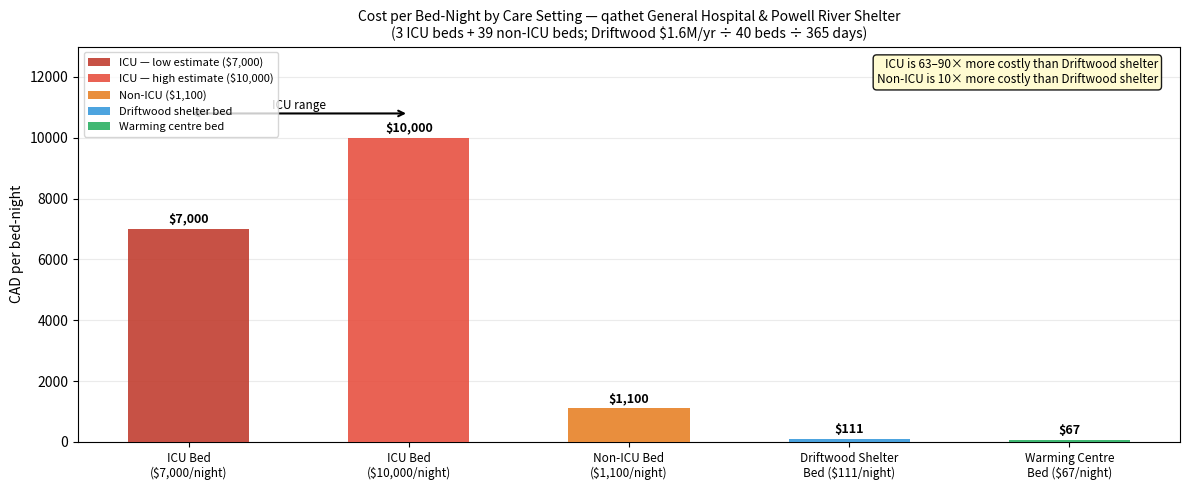

Write Python code to recreate this figure. (Note: this script raises an exception after producing the figure.)
"""
Agent-Based Model: Homeless Population & Emergency Department Utilization
Powell River (qathet), BC
=========================================================================

Real-world context
------------------
  Hospital     : qathet General Hospital — 42 acute beds
  Shelter hist : Joyce Ave (20 beds) CLOSED March 2025
                 → zero shelter beds from March 2025 onward
  Sim start    : April 2026
  Driftwood    : 40-bed shelter at 7104 Barnet St opens April 2026 (month 1)
  Population   : ~126 homeless individuals (2023 PiT count)

Scenarios
---------
  1. Baseline          — no shelter (reflects post-March 2025 reality)
  2. Driftwood Opens   — 40-bed year-round shelter active from month 1 (April 2026)
  3. Double Shelter    — Driftwood + additional 40-bed shelter (hypothetical expansion)
  4. Warming Centre    — Driftwood + 20-bed warming centre (Oct–Apr only)

Hospital overflow
-----------------
  Hard capacity = 42 beds.
  When occupancy >= 42, new admissions are still recorded but flagged as overflow
  (i.e. the hospital is over capacity — tracked separately for reporting).

Plug-in points flagged with  # ← SWAP  throughout.
All tunable parameters are in the PARAMETERS block only.
"""

from __future__ import annotations

import bisect
import numpy as np
import matplotlib.pyplot as plt
import matplotlib.gridspec as gridspec
import matplotlib.patches as mpatches
from collections import Counter
from dataclasses import dataclass
from enum import Enum, auto
from typing import Optional


# =============================================================================
# PARAMETERS  ←  edit here; nowhere else
# =============================================================================

# ── Simulation ────────────────────────────────────────────────────────────────
SIM_MONTHS          = 120         # months to simulate (10-year horizon)
SIM_START_MONTH     = 4           # April (month 1 of sim = April 2026)
RNG_SEED            = 42

# ── Hospital ──────────────────────────────────────────────────────────────────
HOSPITAL_CAPACITY   = 42          # qathet General Hospital acute beds

# ── Arrival process ───────────────────────────────────────────────────────────
ARRIVAL_LAMBDA      = 11          # Poisson mean: homeless individuals arriving at ED/month
                                  # ← SWAP with real ED visit counts once data arrives
ARRIVAL_SICKNESS_WEIGHT = 5.0    # scales avg sickness → extra Poisson rate for ED arrivals

# ── Admission process ─────────────────────────────────────────────────────────
ADMISSION_LAMBDA    = 10          # Poisson pool size n for Binomial draw
ADMISSION_PROB      = 0.10        # Binomial p  ← SWAP with Z59/(NFA+Z59) from real data

# ── Sickness index (-1 … 1) & admission coupling ─────────────────────────────
# Index: 0 = average risk, +1 = much more likely ill, -1 = much less likely ill.
# Poisson pool rate each month: ADMISSION_LAMBDA + (monthly avg sickness index) * weight
SICKNESS_LAMBDA_WEIGHT          = 2.0     # scales avg sickness → extra Poisson rate
# Who gets picked for first-time admission: weight_i = 1 + w * sickness_index(agent_i)
SICKNESS_ADMISSION_DRAW_WEIGHT  = 0.5     # keep < 1 if s=-1 must stay positive (1+w*s>0)
# Component scores (sum clamped to [-1, 1]); ← SWAP with calibration / literature
SICKNESS_HOUSING_SCORE = {
    "HOMELESS":       0.40,
    "POST_DISCHARGE": 0.22,
    "ADMITTED":       0.0,
    "HOUSED":        -0.45,
    "DECEASED":       0.0,
}
SICKNESS_AGE_SCORE = {
    "18-29": -0.18,
    "30-44":  0.0,
    "45-59":  0.18,
    "60+":    0.32,
}
SICKNESS_GENDER_SCORE = {
    "Male":   0.06,
    "Female": -0.06,
    "Other":  0.0,
}

# ── Length of stay ────────────────────────────────────────────────────────────
LOS_MEAN_DAYS       = 15.4        # ← SWAP with mean(discharge_date - admission_date)
LOS_SD_DAYS         = 2.0         # ← SWAP with std(discharge_date - admission_date)

# ── Starting population ───────────────────────────────────────────────────────
INITIAL_POPULATION  = 80          # ← SWAP with confirmed PiT count when available

# ── Open-population dynamics ──────────────────────────────────────────────────
NEW_HOMELESS_LAMBDA         = 8   # Poisson mean: new entries into homelessness/month
                                  # ← SWAP with local inflow estimates
MONTHLY_MORTALITY_RATE      = 0.005  # ~6% annual; elevated vs general pop  ← SWAP
MONTHLY_SPONTANEOUS_EXIT    = 0.015  # ~18% annual housed/left area          ← SWAP

# ── Readmissions ──────────────────────────────────────────────────────────────
READMISSION_PROB            = 0.22   # prob of readmission per eligible month ← SWAP
READMISSION_RISK_MONTHS     = 2      # months post-discharge at elevated risk

# ── Seasonal parameters ───────────────────────────────────────────────────────
WINTER_MONTHS               = {11, 12, 1, 2, 3}
SEASONAL_ADMISSION_BOOST    = 0.05   # extra admission prob in winter months

# ── Demographics ──────────────────────────────────────────────────────────────
# BC Coroners data: 79% male, skewed 30-49
# ← SWAP with real age/gender from qathet hospital data
GENDER_PROBS = {"Male": 0.70, "Female": 0.26, "Other": 0.04}
AGE_GROUPS   = ["18-29", "30-44", "45-59", "60+"]
AGE_PROBS    = [0.20,    0.35,    0.30,    0.15]

# ── Cost parameters ───────────────────────────────────────────────────────────
# qathet General Hospital — 42 beds total: 3 ICU + 39 non-ICU
HOSPITAL_ICU_BEDS               = 3
HOSPITAL_NON_ICU_BEDS           = 39      # 42 - 3
COST_ICU_BED_DAY_LOW            = 7_000   # CAD; ICU bed-day lower bound
COST_ICU_BED_DAY_HIGH           = 10_000  # CAD; ICU bed-day upper bound
COST_NON_ICU_BED_DAY            = 1_100   # CAD; non-ICU acute bed-day

# Weighted average bed-day cost used in simulation:
# (3 ICU × midpoint $8,500 + 39 non-ICU × $1,100) / 42  ≈ $1,624/day blended
_ICU_MID                        = (COST_ICU_BED_DAY_LOW + COST_ICU_BED_DAY_HIGH) / 2
COST_HOSPITAL_BED_DAY           = round(
    (HOSPITAL_ICU_BEDS * _ICU_MID + HOSPITAL_NON_ICU_BEDS * COST_NON_ICU_BED_DAY)
    / (HOSPITAL_ICU_BEDS + HOSPITAL_NON_ICU_BEDS)
)

# Driftwood shelter — confirmed $1.6M/yr operating cost
DRIFTWOOD_CAPACITY              = 40      # beds
DRIFTWOOD_FIXED_MONTHLY         = 133_333 # CAD; $1,600,000 / 12

# Additional 40-bed shelter (same cost structure as Driftwood)
ADDITIONAL_SHELTER_CAPACITY     = 40
ADDITIONAL_SHELTER_FIXED_MONTHLY = 133_333

# Warming centre (Oct–Apr; 20 beds; lower cost than year-round shelter)
WARMING_CENTRE_CAPACITY         = 20
WARMING_CENTRE_MONTHS           = {10, 11, 12, 1, 2, 3, 4}   # Oct–Apr
WARMING_CENTRE_FIXED_MONTHLY    = 40_000  # CAD/month while open
                                          # ← SWAP with actual contract value

# ── Shelter diversion effects ─────────────────────────────────────────────────
# How shelters change utilization
# (ED arrival diversion is now sickness-driven; other effects remain calibrated here.)

# Year-round shelter (Driftwood)
SHELTER_ADMISSION_REDUCTION     = 0.05   # absolute drop in admission probability
SHELTER_READMISSION_REDUCTION   = 0.08   # absolute drop in readmission probability

# Sheltered agents transitioning to housing are modeled explicitly.
SHELTER_HOUSING_LAMBDA          = 1.6    # Poisson mean: sheltered agents/month finding housing
SHELTER_DROPOUT_RATE            = 0.05   # 5% monthly chance sheltered agents leave shelter to street

# Shelter effect on population sickness index for homeless agents.
# This reduces avg sickness, which then lowers ED arrival rate (via ARRIVAL_SICKNESS_WEIGHT).
SHELTER_SICKNESS_REDUCTION       = 0.40   # subtract from agent's sickness_index when in shelter

# Second 40-bed shelter (additive on top of Driftwood)
EXTRA_SHELTER_ADMISSION_REDUCTION   = 0.02
EXTRA_SHELTER_READMISSION_REDUCTION = 0.03

# Warming centre (winter-only, smaller effect)
WARMING_ADMISSION_REDUCTION     = 0.03
WARMING_READMISSION_REDUCTION   = 0.04


# =============================================================================
# STATE MACHINE
# =============================================================================

class State(Enum):
    HOMELESS       = auto()
    ADMITTED       = auto()
    POST_DISCHARGE = auto()
    HOUSED         = auto()
    DECEASED       = auto()


@dataclass
class Agent:
    agent_id:    int
    entry_month: int
    gender:      str = "Male"
    age_group:   str = "30-44"

    state:                   State         = State.HOMELESS
    in_shelter:              bool          = False  # eligible if state == HOMELESS
    in_warming_centre:       bool          = False  # temporary monthly assignment
    admission_count:         int           = 0
    current_admission_month: Optional[int] = None
    los_days:                float         = 0.0
    remaining_days:          float         = 0.0
    discharge_month:         Optional[int] = None
    months_post_discharge:   int           = 0
    total_hospital_bed_days: float         = 0.0

    def admit(self, month: int, los_days: float):
        self.state                   = State.ADMITTED
        self.admission_count        += 1
        self.current_admission_month = month
        self.los_days                = los_days
        self.remaining_days          = los_days
        self.months_post_discharge   = 0

    def discharge(self, month: int):
        self.state             = State.POST_DISCHARGE
        self.discharge_month   = month
        self.months_post_discharge = 0

    def house(self):
        self.state = State.HOUSED
        # Leaving homelessness also releases any shelter/warming occupancy flags.
        self.in_shelter = False
        self.in_warming_centre = False

    def die(self):
        self.state = State.DECEASED
        # Deceased agents no longer occupy shelter beds.
        self.in_shelter = False
        self.in_warming_centre = False

    def update(self, current_month: int, days_in_month: int = 30) -> float:
        """Advance one month. Returns bed-days consumed."""
        bed_days = 0.0
        if self.state is State.ADMITTED:
            days_used = min(self.remaining_days, days_in_month)
            bed_days  = days_used
            self.total_hospital_bed_days += days_used
            self.remaining_days          -= days_in_month
            if self.remaining_days <= 0:
                self.discharge(current_month)
        elif self.state is State.POST_DISCHARGE:
            self.months_post_discharge += 1
            if self.months_post_discharge > READMISSION_RISK_MONTHS:
                self.state = State.HOMELESS
        return bed_days

    @property
    def is_active(self)             -> bool: return self.state not in (State.HOUSED, State.DECEASED)
    @property
    def in_bed(self)                -> bool: return self.state is State.ADMITTED
    @property
    def eligible_new_admission(self)-> bool: return self.state is State.HOMELESS
    @property
    def eligible_readmission(self)  -> bool: return self.state is State.POST_DISCHARGE

    @property
    def sickness_index(self) -> float:
        """Composite risk in [-1, 1] from housing state, age, and gender."""
        h = SICKNESS_HOUSING_SCORE[self.state.name]
        a = SICKNESS_AGE_SCORE.get(self.age_group, 0.0)
        g = SICKNESS_GENDER_SCORE.get(self.gender, 0.0)
        base = h + a + g
        if self.in_shelter or self.in_warming_centre:
            base -= SHELTER_SICKNESS_REDUCTION
        return float(max(-1.0, min(1.0, base)))


def _monthly_avg_sickness_index(agents: list[Agent]) -> float:
    active = [ag for ag in agents if ag.is_active]
    if not active:
        return 0.0
    return float(np.mean([ag.sickness_index for ag in active]))


def _weighted_admit_sample(
    eligible: list[Agent],
    k: int,
    draw_weight: float,
    rng: np.random.Generator,
) -> list[Agent]:
    """
    Without replacement: k distinct agents with P(i) ∝ 1 + draw_weight * sickness_index(i).
    Cumulative weights + Uniform(0, sum) + bisect_right for each draw.
    """
    if k <= 0 or not eligible:
        return []
    pool = list(range(len(eligible)))
    out: list[Agent] = []
    for _ in range(min(k, len(eligible))):
        weights = [
            max(1e-12, 1.0 + draw_weight * eligible[i].sickness_index)
            for i in pool
        ]
        cum: list[float] = []
        s = 0.0
        for w in weights:
            s += w
            cum.append(s)
        u = rng.random() * s
        j = bisect.bisect_right(cum, u)
        if j >= len(pool):
            j = len(pool) - 1
        pos = pool.pop(j)
        out.append(eligible[pos])
    return out


# =============================================================================
# SIMULATION ENGINE
# =============================================================================

def run_simulation(
    months:               int   = SIM_MONTHS,
    initial_agents:       int   = INITIAL_POPULATION,
    arrival_lambda:       float = ARRIVAL_LAMBDA,
    admission_lambda:     float = ADMISSION_LAMBDA,
    admission_prob:       float = ADMISSION_PROB,
    readmission_prob:     float = READMISSION_PROB,
    los_mean:             float = LOS_MEAN_DAYS,
    los_sd:               float = LOS_SD_DAYS,
    seasonal:             bool  = True,
    # Scenario flags
    driftwood_open:       bool  = False,   # 40-bed year-round shelter from month 1
    extra_shelter:        bool  = False,   # additional 40-bed shelter
    warming_centre:       bool  = False,   # 20-bed warming centre Oct–Apr
    seed:                 int   = RNG_SEED,
    start_month:          int   = SIM_START_MONTH,
) -> dict:

    rng         = np.random.default_rng(seed)
    gender_keys = list(GENDER_PROBS.keys())
    gender_vals = list(GENDER_PROBS.values())

    # ── Effective parameters ──────────────────────────────────────────────────
    eff_exit_base  = MONTHLY_SPONTANEOUS_EXIT
    eff_adm_base   = admission_prob
    eff_readm_base = readmission_prob

    if driftwood_open:
        eff_adm_base    -= SHELTER_ADMISSION_REDUCTION
        eff_readm_base  -= SHELTER_READMISSION_REDUCTION

    if extra_shelter:
        eff_adm_base    -= EXTRA_SHELTER_ADMISSION_REDUCTION
        eff_readm_base  -= EXTRA_SHELTER_READMISSION_REDUCTION
    eff_adm_base    = max(0.0, eff_adm_base)
    eff_readm_base  = max(0.0, eff_readm_base)

    # ── Initialise population ─────────────────────────────────────────────────
    agents   = []
    next_id  = 0

    def _new_agent(entry_month: int) -> Agent:
        nonlocal next_id
        ag = Agent(
            agent_id    = next_id,
            entry_month = entry_month,
            gender      = rng.choice(gender_keys, p=gender_vals),
            age_group   = rng.choice(AGE_GROUPS,  p=AGE_PROBS),
        )
        next_id += 1
        return ag

    for _ in range(initial_agents):
        agents.append(_new_agent(0))

    # ── Persistent year-round shelter occupancy at month 0 ───────────────────
    active_year_round_shelter_capacity = 0
    if driftwood_open:
        active_year_round_shelter_capacity += DRIFTWOOD_CAPACITY
    if extra_shelter:
        active_year_round_shelter_capacity += ADDITIONAL_SHELTER_CAPACITY

    if active_year_round_shelter_capacity > 0:
        n_target_sheltered = int(active_year_round_shelter_capacity * 0.75)
        initial_homeless = [ag for ag in agents if ag.state is State.HOMELESS]
        n_target_sheltered = min(n_target_sheltered, len(initial_homeless))
        if n_target_sheltered > 0:
            sheltered_idxs = rng.choice(
                len(initial_homeless),
                size=n_target_sheltered,
                replace=False,
            )
            for idx in sheltered_idxs:
                initial_homeless[int(idx)].in_shelter = True

    # ── Monthly output lists ──────────────────────────────────────────────────
    monthly_arrivals       = []
    monthly_new_homeless   = []
    monthly_admissions     = []
    monthly_readmissions   = []
    monthly_overflow       = []    # admissions that exceeded 42-bed capacity
    monthly_discharges     = []
    monthly_deaths         = []
    monthly_exits          = []
    monthly_occupancy      = []
    monthly_pop_homeless   = []
    monthly_bed_days       = []
    monthly_cost_hospital  = []
    monthly_cost_shelter   = []
    monthly_cost_total     = []

    for sim_month in range(1, months + 1):
        cal_month = ((start_month - 1 + sim_month - 1) % 12) + 1   # 1–12
        is_winter = cal_month in WINTER_MONTHS
        is_warming_season = cal_month in WARMING_CENTRE_MONTHS

        # ── 1. Advance all agents ─────────────────────────────────────────────
        bed_days_this = 0.0
        discharges_this = 0
        for ag in agents:
            if not ag.is_active:
                continue
            bd = ag.update(sim_month)
            bed_days_this += bd
            if ag.state is State.POST_DISCHARGE and ag.discharge_month == sim_month:
                discharges_this += 1

        # ── 2. Mortality ──────────────────────────────────────────────────────
        deaths_this = 0
        for ag in agents:
            if ag.is_active and rng.random() < MONTHLY_MORTALITY_RATE:
                ag.die()
                deaths_this += 1

        # ── 3. Monthly housing exits ───────────────────────────────────────────
        exits_this = 0
        # (a) Standard unsheltered homeless exits
        for ag in agents:
            if ag.state is State.HOMELESS and (not ag.in_shelter) and rng.random() < eff_exit_base:
                ag.house()
                exits_this += 1

        # (b) Sheltered agents finding housing explicitly (Poisson draw)
        sheltered_for_housing = [ag for ag in agents if ag.in_shelter]
        n_housed = rng.poisson(SHELTER_HOUSING_LAMBDA)
        n_housed = min(n_housed, len(sheltered_for_housing))
        if n_housed > 0:
            housed_idxs = rng.choice(
                len(sheltered_for_housing),
                size=n_housed,
                replace=False,
            )
            for idx in housed_idxs:
                ag = sheltered_for_housing[int(idx)]
                ag.house()
                ag.in_shelter = False
                exits_this += 1

        # (c) Shelter dropout: remaining sheltered agents may lose beds
        for ag in agents:
            if ag.in_shelter and rng.random() < SHELTER_DROPOUT_RATE:
                ag.in_shelter = False

        # ── 4. New homeless entries ───────────────────────────────────────────
        n_new = rng.poisson(NEW_HOMELESS_LAMBDA)
        for _ in range(n_new):
            agents.append(_new_agent(sim_month))

        # ── 4b. Persistent year-round shelter beds + warming centre ───────────
        # Warming centre is temporary: reset every month, then assign if active.
        for ag in agents:
            ag.in_warming_centre = False

        active_year_round_shelter_capacity = 0
        if driftwood_open:
            active_year_round_shelter_capacity += DRIFTWOOD_CAPACITY
        if extra_shelter:
            active_year_round_shelter_capacity += ADDITIONAL_SHELTER_CAPACITY

        # Persistent beds refilling: DO NOT reset in_shelter for everyone.
        currently_sheltered = sum(1 for ag in agents if ag.in_shelter)
        available_beds = active_year_round_shelter_capacity - currently_sheltered
        if available_beds > 0:
            unsheltered_homeless = [ag for ag in agents if ag.state is State.HOMELESS and (not ag.in_shelter)]
            n_to_fill = min(available_beds, len(unsheltered_homeless))
            if n_to_fill > 0:
                fill_idxs = rng.choice(
                    len(unsheltered_homeless),
                    size=n_to_fill,
                    replace=False,
                )
                for idx in fill_idxs:
                    unsheltered_homeless[int(idx)].in_shelter = True

        # Warming centre assignment (seasonal, temporary, separate boolean)
        if warming_centre and is_warming_season:
            eligible_warming = [
                ag for ag in agents
                if ag.state is State.HOMELESS and (not ag.in_shelter)
            ]
            n_warming = min(WARMING_CENTRE_CAPACITY, len(eligible_warming))
            if n_warming > 0:
                warming_idxs = rng.choice(
                    len(eligible_warming),
                    size=n_warming,
                    replace=False,
                )
                for idx in warming_idxs:
                    eligible_warming[int(idx)].in_warming_centre = True

        # ── 5. ED arrivals ────────────────────────────────────────────────────
        # Monthly arrival rate is driven by average sickness (shelters reduce sickness).
        avg_sickness = _monthly_avg_sickness_index(agents)
        arr_lambda_this = max(0.0, arrival_lambda + avg_sickness * ARRIVAL_SICKNESS_WEIGHT)
        n_arrivals = rng.poisson(arr_lambda_this)

        # ── 6. Effective admission probability ────────────────────────────────
        p_adm = eff_adm_base
        p_rdm = eff_readm_base
        if warming_centre and is_warming_season:
            p_adm = max(0.0, p_adm - WARMING_ADMISSION_REDUCTION)
            p_rdm = max(0.0, p_rdm - WARMING_READMISSION_REDUCTION)
        if seasonal and is_winter:
            p_adm = min(1.0, p_adm + SEASONAL_ADMISSION_BOOST)
            p_rdm = min(1.0, p_rdm + SEASONAL_ADMISSION_BOOST)

        # ── 7. First-time admissions ──────────────────────────────────────────
        current_occupancy  = sum(1 for ag in agents if ag.in_bed)
        eligible_new       = [ag for ag in agents if ag.eligible_new_admission]
        pool_lambda        = max(0.0, admission_lambda + avg_sickness * SICKNESS_LAMBDA_WEIGHT)
        n_pool             = rng.poisson(pool_lambda)
        n_admit_draw       = rng.binomial(n_pool, p_adm)
        n_admit            = min(n_admit_draw, len(eligible_new))
        n_overflow_this    = 0

        if n_admit > 0:
            picked = _weighted_admit_sample(
                eligible_new, n_admit, SICKNESS_ADMISSION_DRAW_WEIGHT, rng
            )
            for ag in picked:
                los = max(1.0, rng.normal(los_mean, los_sd))
                ag.admit(sim_month, los)
                current_occupancy += 1
                if current_occupancy > HOSPITAL_CAPACITY:
                    n_overflow_this += 1   # flag: over 42-bed capacity

        # ── 8. Readmissions (same weighted pick as first-time: Binomial count, then ∝ 1+w·s) ──
        eligible_readm = [ag for ag in agents if ag.eligible_readmission]
        n_readmit = 0
        if eligible_readm:
            n_readmit_draw = rng.binomial(len(eligible_readm), p_rdm)
            k_readmit = min(n_readmit_draw, len(eligible_readm))
            if k_readmit > 0:
                picked_readm = _weighted_admit_sample(
                    eligible_readm, k_readmit, SICKNESS_ADMISSION_DRAW_WEIGHT, rng
                )
                for ag in picked_readm:
                    los = max(1.0, rng.normal(los_mean, los_sd))
                    ag.admit(sim_month, los)
                    n_readmit += 1
                    current_occupancy += 1
                    if current_occupancy > HOSPITAL_CAPACITY:
                        n_overflow_this += 1

        # ── 9. Shelter / warming-centre operating costs ───────────────────────
        shelter_cost_this = 0.0

        if driftwood_open:
            shelter_cost_this += DRIFTWOOD_FIXED_MONTHLY

        if extra_shelter:
            shelter_cost_this += ADDITIONAL_SHELTER_FIXED_MONTHLY

        if warming_centre and is_warming_season:
            shelter_cost_this += WARMING_CENTRE_FIXED_MONTHLY

        # ── 10. Collect tallies ───────────────────────────────────────────────
        occupancy       = sum(1 for ag in agents if ag.in_bed)
        pop_homeless    = sum(1 for ag in agents if ag.state is State.HOMELESS)
        hospital_cost   = bed_days_this * COST_HOSPITAL_BED_DAY
        total_cost      = hospital_cost + shelter_cost_this

        monthly_arrivals.append(n_arrivals)
        monthly_new_homeless.append(n_new)
        monthly_admissions.append(n_admit)
        monthly_readmissions.append(n_readmit)
        monthly_overflow.append(n_overflow_this)
        monthly_discharges.append(discharges_this)
        monthly_deaths.append(deaths_this)
        monthly_exits.append(exits_this)
        monthly_occupancy.append(occupancy)
        monthly_pop_homeless.append(pop_homeless)
        monthly_bed_days.append(bed_days_this)
        monthly_cost_hospital.append(hospital_cost)
        monthly_cost_shelter.append(shelter_cost_this)
        monthly_cost_total.append(total_cost)

    return dict(
        monthly_arrivals      = monthly_arrivals,
        monthly_new_homeless  = monthly_new_homeless,
        monthly_admissions    = monthly_admissions,
        monthly_readmissions  = monthly_readmissions,
        monthly_overflow      = monthly_overflow,
        monthly_discharges    = monthly_discharges,
        monthly_deaths        = monthly_deaths,
        monthly_exits         = monthly_exits,
        monthly_occupancy     = monthly_occupancy,
        monthly_pop_homeless  = monthly_pop_homeless,
        monthly_bed_days      = monthly_bed_days,
        monthly_cost_hospital = monthly_cost_hospital,
        monthly_cost_shelter  = monthly_cost_shelter,
        monthly_cost_total    = monthly_cost_total,
        agents                = agents,
    )


# =============================================================================
# SCENARIO RUNNER
# =============================================================================

SCENARIO_DEFINITIONS = {
    "Baseline\n(no shelter)": dict(
        driftwood_open=False, extra_shelter=False, warming_centre=False),
    "Driftwood Opens\n(40 beds, Apr 2026)": dict(
        driftwood_open=True,  extra_shelter=False, warming_centre=False),
    "Double Shelter\n(+40 beds)": dict(
        driftwood_open=True,  extra_shelter=True,  warming_centre=False),
    "Driftwood +\nWarming Centre\n(20 beds Oct–Apr)": dict(
        driftwood_open=True,  extra_shelter=False, warming_centre=True),
}

COLORS = {
    "Baseline\n(no shelter)":                          "#e74c3c",
    "Driftwood Opens\n(40 beds, Apr 2026)":            "#3498db",
    "Double Shelter\n(+40 beds)":                      "#9b59b6",
    "Driftwood +\nWarming Centre\n(20 beds Oct–Apr)":  "#27ae60",
}

def run_all_scenarios(months: int = SIM_MONTHS, seed: int = RNG_SEED) -> dict:
    return {
        name: run_simulation(months=months, seed=seed, **flags)
        for name, flags in SCENARIO_DEFINITIONS.items()
    }


# =============================================================================
# SUMMARY TABLE
# =============================================================================

def print_summary(scenarios: dict):
    baseline_cost = sum(list(scenarios.values())[0]["monthly_cost_total"])
    w = 110
    print("\n" + "=" * w)
    print(f"{'Scenario':<35} {'Admits':>7} {'Re-adm':>7} {'Overflow':>9} "
          f"{'Bed-Days':>10} {'Deaths':>7} "
          f"{'Hosp $M':>9} {'Shelter $M':>11} {'Total $M':>10} {'vs Baseline':>13}")
    print("=" * w)
    for name, res in scenarios.items():
        label    = name.replace("\n", " ")
        admits   = sum(res["monthly_admissions"])
        readmits = sum(res["monthly_readmissions"])
        overflow = sum(res["monthly_overflow"])
        bed_days = sum(res["monthly_bed_days"])
        deaths   = sum(res["monthly_deaths"])
        h_cost   = sum(res["monthly_cost_hospital"])
        s_cost   = sum(res["monthly_cost_shelter"])
        t_cost   = sum(res["monthly_cost_total"])
        delta    = baseline_cost - t_cost
        dstr     = f"-${delta/1e6:.3f}M" if delta >= 0 else f"+${abs(delta)/1e6:.3f}M"
        print(f"{label:<35} {admits:>7} {readmits:>7} {overflow:>9} "
              f"{bed_days:>10.0f} {deaths:>7} "
              f"{h_cost/1e6:>9.3f} {s_cost/1e6:>11.3f} {t_cost/1e6:>10.3f} {dstr:>13}")
    print("=" * w + "\n")



# =============================================================================
# BREAK-EVEN ANALYSIS
# =============================================================================

def breakeven_analysis(scenarios: dict, months: int = SIM_MONTHS) -> dict:
    """
    For each non-baseline scenario, find the month at which cumulative hospital
    savings exceed cumulative shelter operating costs.

    Break-even when:
        sum(baseline_hospital_cost[0:t]) - sum(scenario_hospital_cost[0:t])
        >= sum(scenario_shelter_cost[0:t])
    """
    baseline      = list(scenarios.values())[0]
    baseline_hosp = np.array(baseline["monthly_cost_hospital"])
    results       = {}

    for name, res in list(scenarios.items())[1:]:   # skip Baseline
        scen_hosp    = np.array(res["monthly_cost_hospital"])
        scen_shelter = np.array(res["monthly_cost_shelter"])
        cum_savings  = np.cumsum(baseline_hosp - scen_hosp)
        cum_shelter  = np.cumsum(scen_shelter)
        net          = cum_savings - cum_shelter

        breakeven_month = None
        for t, n in enumerate(net, start=1):
            if n >= 0:
                breakeven_month = t
                break

        results[name] = dict(
            breakeven_month  = breakeven_month,
            cum_savings      = cum_savings,
            cum_shelter_cost = cum_shelter,
            net              = net,
        )
    return results


def print_breakeven(scenarios: dict):
    """Print break-even table to console."""
    month_names = ["Jan","Feb","Mar","Apr","May","Jun",
                   "Jul","Aug","Sep","Oct","Nov","Dec"]
    be = breakeven_analysis(scenarios)

    print("\n" + "=" * 72)
    print("BREAK-EVEN ANALYSIS")
    print("(Month when cumulative hospital savings exceed shelter operating costs)")
    print("=" * 72)
    print(f"{'Scenario':<40} {'Break-even':>12} {'Calendar date':>16} {'Net saving at end':>18}")
    print("-" * 72)

    for name, data in be.items():
        label   = name.replace("\n", " ")
        bm      = data["breakeven_month"]
        net_end = data["net"][-1]

        if bm is not None:
            cal_idx = ((SIM_START_MONTH - 1 + bm - 1) % 12)
            yr      = 26 + ((SIM_START_MONTH - 1 + bm - 1) // 12)
            cal_str = f"{month_names[cal_idx]} 20{yr}"
            bm_str  = f"Month {bm}"
        else:
            cal_str = "Beyond simulation window"
            bm_str  = f"> {SIM_MONTHS} months"

        net_str = f"${net_end/1e6:.3f}M" if net_end >= 0 else f"-${abs(net_end)/1e6:.3f}M"
        print(f"{label:<40} {bm_str:>12} {cal_str:>16} {net_str:>18}")

    print("=" * 72 + "\n")


def plot_breakeven(scenarios: dict, months: int = SIM_MONTHS):
    """
    Line chart: cumulative net saving (hospital savings minus shelter costs).
    X-axis crossing = break-even point.
    """
    be     = breakeven_analysis(scenarios, months)
    labels = _month_labels(months)
    x      = np.arange(1, months + 1)

    fig, ax = plt.subplots(figsize=(13, 5))
    ax.axhline(0, color="black", lw=1.8, ls="--", label="Break-even line (net = $0)")

    for name, data in be.items():
        c   = COLORS[name]
        net = data["net"] / 1e6
        ax.plot(x, net, color=c, lw=2.5, marker="o", ms=3.5,
                label=name.replace("\n", " "))

        bm = data["breakeven_month"]
        if bm is not None:
            ax.axvline(bm, color=c, lw=1.2, ls=":", alpha=0.7)
            # Label above the line so they don't overlap
            y_label = data["net"][min(bm, months - 1)] / 1e6
            ax.annotate(
                f"Month {bm}",
                xy=(bm, 0),
                xytext=(bm + 0.4, max(y_label * 0.4, 0.03)),
                fontsize=7.5, color=c, fontweight="bold",
                arrowprops=dict(arrowstyle="->", color=c, lw=1),
            )

    tick_every = 3
    ax.set_xticks(x[::tick_every])
    ax.set_xticklabels(labels[::tick_every], rotation=35, ha="right", fontsize=7.5)
    ax.set_ylabel("Cumulative Net Saving vs Baseline (M CAD)\n"
                  "[hospital savings  minus  shelter operating costs]")
    ax.set_title(
        "Break-Even Analysis — When Do Shelter Interventions Pay For Themselves?\n"
        "Positive values = shelter has more than paid for itself through hospital savings",
        fontsize=10,
    )
    ax.legend(fontsize=8)
    ax.grid(alpha=0.25)
    plt.tight_layout()
    plt.savefig("outputs/powell_river_breakeven.png", dpi=150, bbox_inches="tight")
    plt.show()
    print("Saved: powell_river_breakeven.png")

# =============================================================================
# PLOTTING
# =============================================================================

def _month_labels(months: int, start_month: int = SIM_START_MONTH) -> list[str]:
    """Generate 'Apr 26', 'May 26' … labels for the x-axis."""
    month_names = ["Jan","Feb","Mar","Apr","May","Jun",
                   "Jul","Aug","Sep","Oct","Nov","Dec"]
    labels = []
    for i in range(months):
        cal = ((start_month - 1 + i) % 12)
        yr  = 26 + ((start_month - 1 + i) // 12)
        labels.append(f"{month_names[cal]} '{yr}")
    return labels


def plot_main(scenarios: dict, months: int = SIM_MONTHS):
    """4-panel summary: occupancy, admissions, overflow, cumulative cost."""
    labels     = _month_labels(months)
    x          = np.arange(months)
    tick_every = 3

    fig, axes = plt.subplots(2, 2, figsize=(16, 10))
    axes      = axes.flatten()

    panels = [
        ("monthly_occupancy",    "Hospital Occupancy — End of Month",      "# Beds Occupied"),
        ("monthly_admissions",   "Monthly Admissions (first-time)",         "# Admissions"),
        ("monthly_overflow",     "Monthly Overflow Events\n(above 42-bed capacity)", "# Overflow Admissions"),
    ]

    for ax, (key, title, ylabel) in zip(axes[:3], panels):
        for name, res in scenarios.items():
            ax.plot(x, res[key], color=COLORS[name], marker='o', ms=3.5,
                    label=name.replace("\n", " "))
        # Hospital capacity line on occupancy chart
        if key == "monthly_occupancy":
            ax.axhline(HOSPITAL_CAPACITY, color='black', ls='--', lw=1.2,
                       label=f"Capacity ({HOSPITAL_CAPACITY} beds)")
        ax.set_title(title, fontsize=10)
        ax.set_ylabel(ylabel)
        ax.set_xticks(x[::tick_every])
        ax.set_xticklabels(labels[::tick_every], rotation=35, ha='right', fontsize=7)
        ax.legend(fontsize=7)
        ax.grid(alpha=0.25)

    # ── Cumulative cost ───────────────────────────────────────────────────────
    ax4 = axes[3]
    for name, res in scenarios.items():
        ax4.plot(x, np.cumsum(res["monthly_cost_total"]) / 1e6,
                 color=COLORS[name], lw=2.5, label=name.replace("\n", " "))
    ax4.set_title("Cumulative Total Cost (Hospital + Shelter)", fontsize=10)
    ax4.set_ylabel("Cumulative Cost (M CAD)")
    ax4.set_xticks(x[::tick_every])
    ax4.set_xticklabels(labels[::tick_every], rotation=35, ha='right', fontsize=7)
    ax4.legend(fontsize=7)
    ax4.grid(alpha=0.25)

    fig.suptitle(
        "qathet General Hospital — Homeless ED Utilization ABM\n"
        "Powell River, BC  |  Simulation starts April 2026",
        fontsize=13, fontweight='bold'
    )
    plt.tight_layout()
    plt.savefig("outputs/powell_river_main.png", dpi=150, bbox_inches='tight')
    plt.show()
    print("Saved: powell_river_main.png")


def plot_cost_breakdown(scenarios: dict, months: int = SIM_MONTHS):
    """Stacked bar: cumulative hospital vs shelter cost per scenario."""
    names     = [n.replace("\n", " ") for n in scenarios]
    hosp_cum  = [sum(s["monthly_cost_hospital"]) / 1e6 for s in scenarios.values()]
    shlt_cum  = [sum(s["monthly_cost_shelter"])  / 1e6 for s in scenarios.values()]
    x         = np.arange(len(names))
    w         = 0.5

    fig, ax = plt.subplots(figsize=(11, 5))
    bars_h  = ax.bar(x, hosp_cum, w, label="Hospital bed-day costs", color="#e74c3c", alpha=0.88)
    bars_s  = ax.bar(x, shlt_cum, w, bottom=hosp_cum,
                     label="Shelter / Warming-centre operating costs", color="#3498db", alpha=0.88)

    baseline_total = hosp_cum[0] + shlt_cum[0]
    for i, (h, s) in enumerate(zip(hosp_cum, shlt_cum)):
        total   = h + s
        saving  = baseline_total - total
        label   = f"${total:.2f}M"
        if saving > 0:
            label += f"\n(saves ${saving:.2f}M)"
        ax.text(i, total + 0.02, label, ha='center', va='bottom', fontsize=8.5, fontweight='bold')

    ax.axhline(baseline_total, color='grey', ls='--', lw=1, alpha=0.6, label="Baseline total")
    ax.set_xticks(x)
    ax.set_xticklabels(names, fontsize=8)
    ax.set_ylabel("Cumulative Cost (M CAD)")
    ax.set_title(f"Cumulative Cost Breakdown Over {months} Months — Powell River ABM", fontsize=11)
    ax.legend(fontsize=8)
    ax.grid(axis='y', alpha=0.25)

    plt.tight_layout()
    plt.savefig("outputs/powell_river_cost_breakdown.png", dpi=150, bbox_inches='tight')
    plt.show()
    print("Saved: powell_river_cost_breakdown.png")


def plot_cost_per_night():
    """
    Reference chart: cost per bed-night by care setting.

    Hospital ICU is shown as TWO stacked bars (low $7k / high $10k).
    Non-ICU and shelter/warming bars sit alongside for comparison.
    """
    driftwood_per_bed_night = DRIFTWOOD_FIXED_MONTHLY / 30 / DRIFTWOOD_CAPACITY
    warming_per_bed_night   = WARMING_CENTRE_FIXED_MONTHLY / 30 / WARMING_CENTRE_CAPACITY

    # ── Bar positions ─────────────────────────────────────────────────────────
    # 0: ICU low  |  1: ICU high  |  2: Non-ICU  |  3: Driftwood  |  4: Warming
    labels  = [
        f"ICU Bed\n($7,000/night)",
        f"ICU Bed\n($10,000/night)",
        f"Non-ICU Bed\n(${COST_NON_ICU_BED_DAY:,}/night)",
        f"Driftwood Shelter\nBed (${driftwood_per_bed_night:,.0f}/night)",
        f"Warming Centre\nBed (${warming_per_bed_night:,.0f}/night)",
    ]
    values  = [
        COST_ICU_BED_DAY_LOW,
        COST_ICU_BED_DAY_HIGH,
        COST_NON_ICU_BED_DAY,
        driftwood_per_bed_night,
        warming_per_bed_night,
    ]
    colours = ["#c0392b", "#e74c3c", "#e67e22", "#3498db", "#27ae60"]
    x       = np.arange(len(labels))
    w       = 0.55

    fig, ax = plt.subplots(figsize=(12, 5))

    # Draw ICU bars as one group with a bracket
    bars = ax.bar(x, values, width=w, color=colours, alpha=0.88, zorder=3)

    # Annotate each bar
    for bar, val in zip(bars, values):
        ax.text(bar.get_x() + bar.get_width() / 2,
                bar.get_height() + 80,
                f"${val:,.0f}", ha='center', va='bottom',
                fontsize=9, fontweight='bold')

    # Bracket linking the two ICU bars
    y_bracket = COST_ICU_BED_DAY_HIGH * 1.08
    ax.annotate("", xy=(x[1], y_bracket), xytext=(x[0], y_bracket),
                arrowprops=dict(arrowstyle="<->", color="black", lw=1.5))
    ax.text((x[0] + x[1]) / 2, y_bracket + 150,
            "ICU range", ha='center', fontsize=8.5, color='black')

    # Ratio callout box
    ratio_icu_low_vs_shelter  = COST_ICU_BED_DAY_LOW  / driftwood_per_bed_night
    ratio_icu_high_vs_shelter = COST_ICU_BED_DAY_HIGH / driftwood_per_bed_night
    ratio_non_icu_vs_shelter  = COST_NON_ICU_BED_DAY  / driftwood_per_bed_night
    ax.text(0.98, 0.97,
            f"ICU is {ratio_icu_low_vs_shelter:.0f}–{ratio_icu_high_vs_shelter:.0f}× "
            f"more costly than Driftwood shelter\n"
            f"Non-ICU is {ratio_non_icu_vs_shelter:.0f}× more costly than Driftwood shelter",
            transform=ax.transAxes, ha='right', va='top', fontsize=8.5,
            bbox=dict(boxstyle='round', facecolor='#fffbcc', alpha=0.9))

    ax.set_xticks(x)
    ax.set_xticklabels(labels, fontsize=8.5)
    ax.set_ylabel("CAD per bed-night")
    ax.set_ylim(0, COST_ICU_BED_DAY_HIGH * 1.30)
    ax.set_title(
        "Cost per Bed-Night by Care Setting — qathet General Hospital & Powell River Shelter\n"
        "(3 ICU beds + 39 non-ICU beds; Driftwood $1.6M/yr ÷ 40 beds ÷ 365 days)",
        fontsize=10
    )
    ax.grid(axis='y', alpha=0.25, zorder=0)

    # Legend patches
    from matplotlib.patches import Patch
    legend_elements = [
        Patch(facecolor="#c0392b", alpha=0.88, label="ICU — low estimate ($7,000)"),
        Patch(facecolor="#e74c3c", alpha=0.88, label="ICU — high estimate ($10,000)"),
        Patch(facecolor="#e67e22", alpha=0.88, label=f"Non-ICU (${COST_NON_ICU_BED_DAY:,})"),
        Patch(facecolor="#3498db", alpha=0.88, label="Driftwood shelter bed"),
        Patch(facecolor="#27ae60", alpha=0.88, label="Warming centre bed"),
    ]
    ax.legend(handles=legend_elements, fontsize=8, loc='upper left')

    plt.tight_layout()
    plt.savefig("outputs/powell_river_cost_per_night.png", dpi=150, bbox_inches='tight')
    plt.show()
    print("Saved: powell_river_cost_per_night.png")


def plot_demographics(scenarios: dict):
    """Gender, age, readmission frequency — Baseline only."""
    admitted = [ag for ag in scenarios["Baseline\n(no shelter)"]["agents"]
                if ag.admission_count > 0]

    fig, axes = plt.subplots(1, 3, figsize=(15, 4))

    gc    = Counter(ag.gender for ag in admitted)
    axes[0].bar(gc.keys(), gc.values(), color=["#3498db","#e74c3c","#95a5a6"])
    axes[0].set_title("Admitted Agents by Gender (Baseline)")
    axes[0].set_ylabel("Count")

    ac    = Counter(ag.age_group for ag in admitted)
    order = ["18-29","30-44","45-59","60+"]
    axes[1].bar(order, [ac.get(g, 0) for g in order], color="#27ae60")
    axes[1].set_title("Admitted Agents by Age Group (Baseline)")
    axes[1].set_ylabel("Count")

    rc      = Counter(ag.admission_count for ag in admitted)
    max_adm = max(rc.keys(), default=1)
    axes[2].bar(range(1, max_adm + 1),
                [rc.get(i, 0) for i in range(1, max_adm + 1)],
                color="#9b59b6")
    axes[2].set_title("Admission Frequency per Agent (Baseline)")
    axes[2].set_xlabel("Total Admissions per Individual")
    axes[2].set_ylabel("Count")

    fig.suptitle("Demographics — Admitted Homeless Individuals, Powell River ABM (Baseline)",
                 fontsize=12, fontweight='bold')
    plt.tight_layout()
    plt.savefig("outputs/powell_river_demographics.png", dpi=150, bbox_inches='tight')
    plt.show()
    print("Saved: powell_river_demographics.png")


# =============================================================================
# MAIN
# =============================================================================

if __name__ == "__main__":
    print("=" * 60)
    print("Powell River Homeless ED Utilization ABM")
    print(f"  Hospital capacity : {HOSPITAL_CAPACITY} beds (qathet General)")
    print(f"    ICU beds        : {HOSPITAL_ICU_BEDS} @ ${COST_ICU_BED_DAY_LOW:,}–${COST_ICU_BED_DAY_HIGH:,}/day")
    print(f"    Non-ICU beds    : {HOSPITAL_NON_ICU_BEDS} @ ${COST_NON_ICU_BED_DAY:,}/day")
    print(f"    Blended cost    : ${COST_HOSPITAL_BED_DAY:,}/day (used in simulation)")
    print(f"  Driftwood shelter : $1.6M/yr → ${DRIFTWOOD_FIXED_MONTHLY:,}/month")
    print(f"  Start             : April 2026  |  Duration: {SIM_MONTHS} months")
    print(f"  Initial population: {INITIAL_POPULATION}")
    print(f"  Admission prob    : {ADMISSION_PROB:.0%}  ← SWAP with Z59/(NFA+Z59)")
    print(f"  LOS mean          : {LOS_MEAN_DAYS} days  ← SWAP with real data")
    print("=" * 60 + "\n")

    scenarios = run_all_scenarios(months=SIM_MONTHS, seed=RNG_SEED)

    print_summary(scenarios)
    print_breakeven(scenarios)
    plot_cost_per_night()
    plot_main(scenarios, months=SIM_MONTHS)
    plot_cost_breakdown(scenarios, months=SIM_MONTHS)
    plot_breakeven(scenarios, months=SIM_MONTHS)
    plot_demographics(scenarios)
